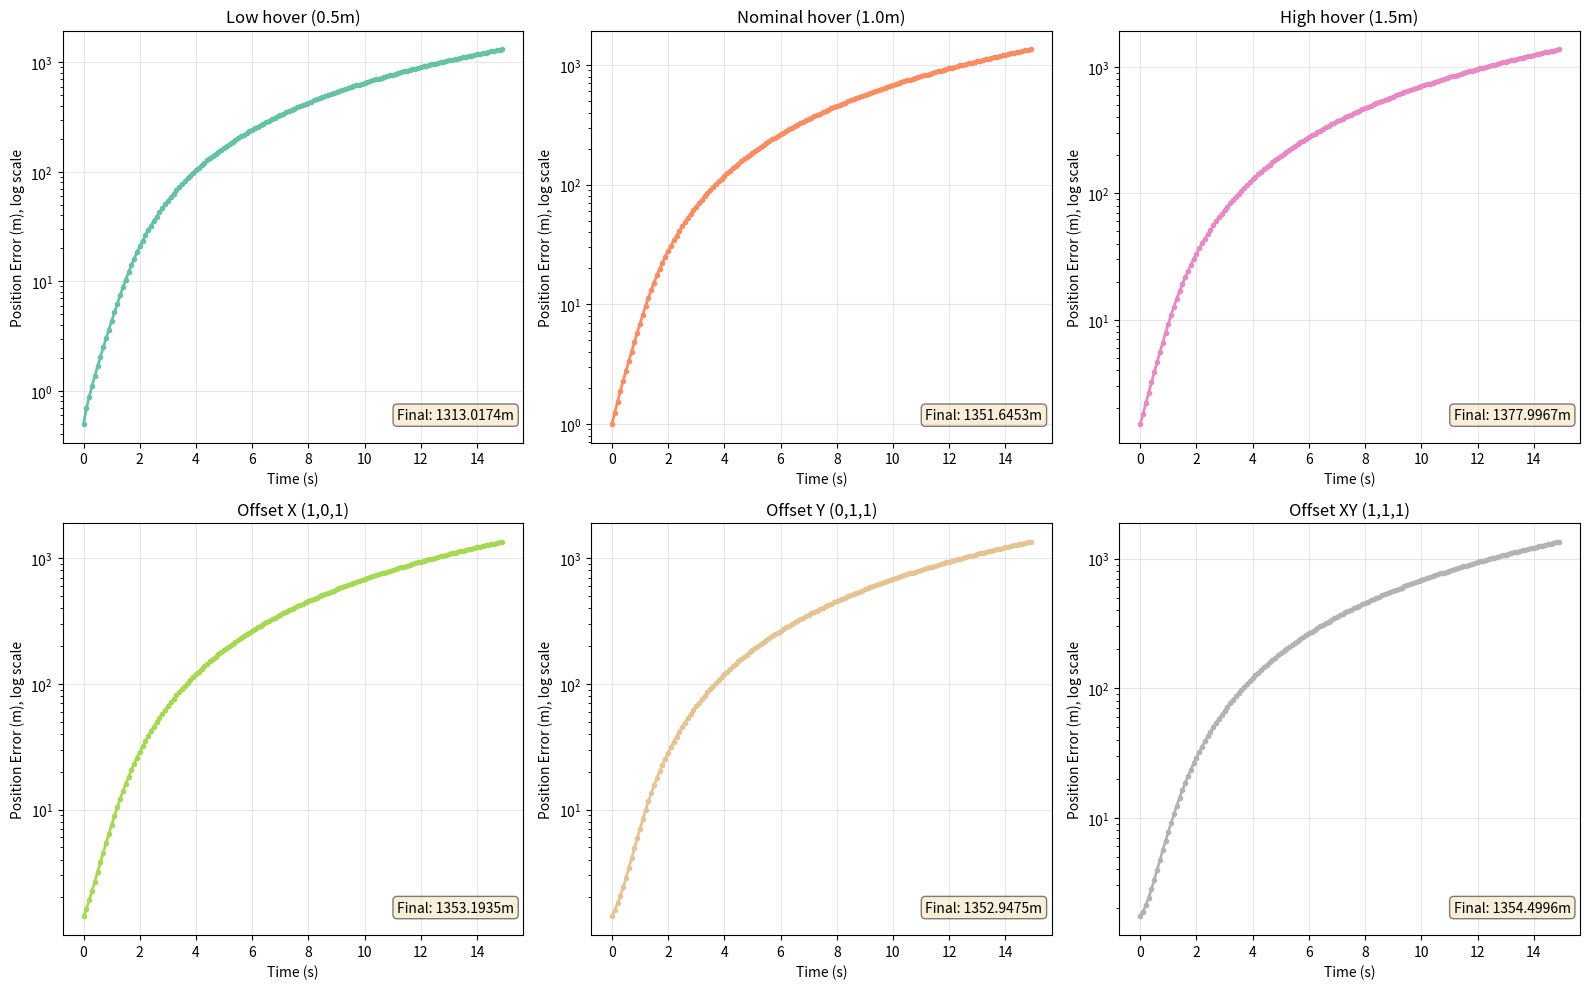
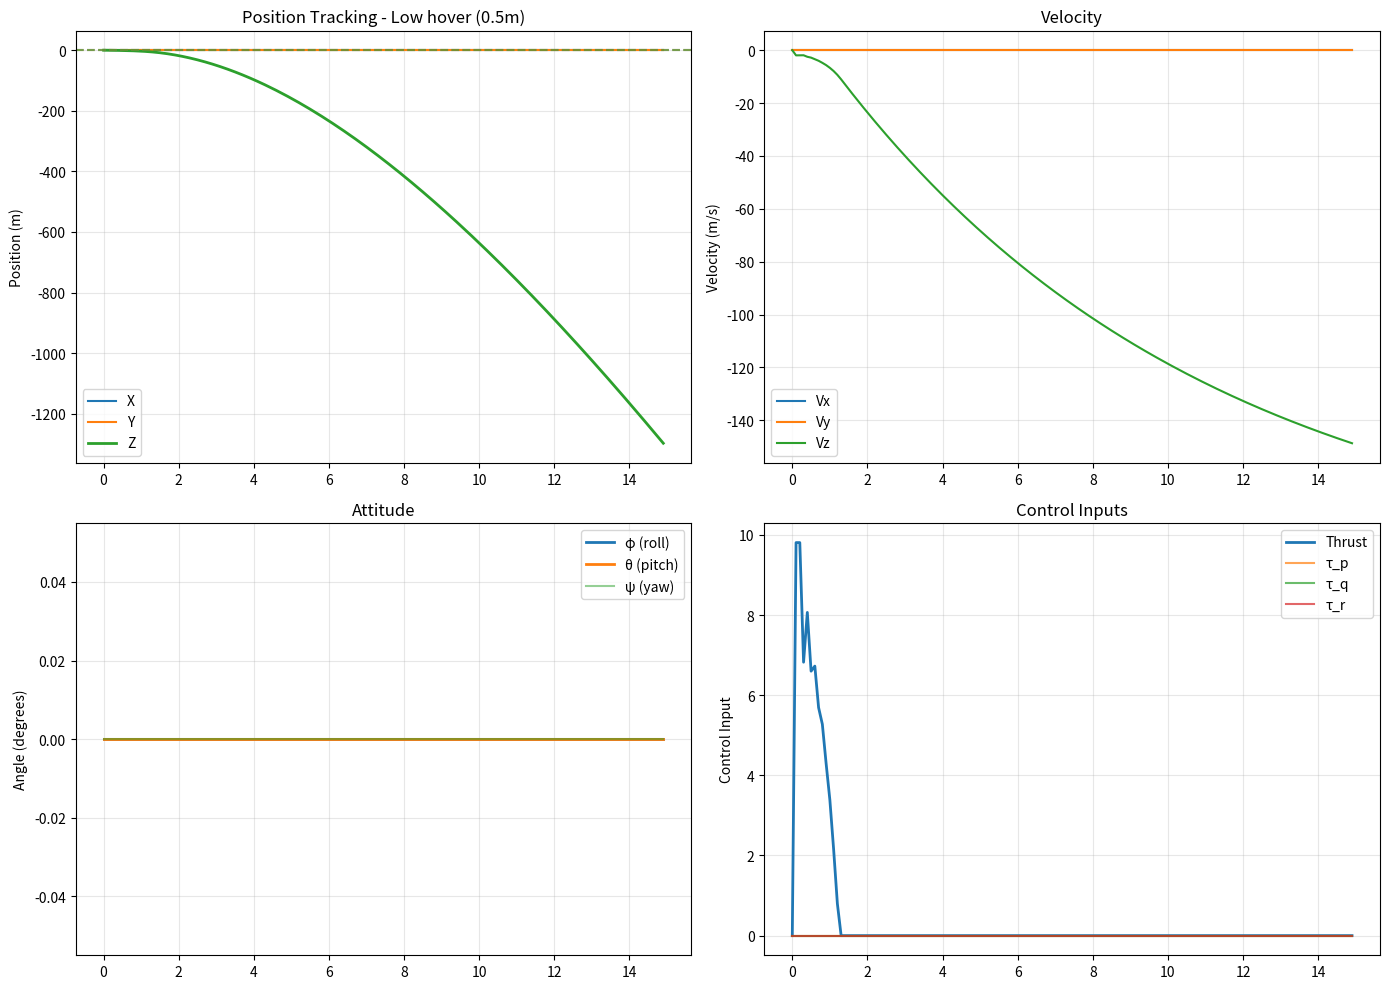

Source code (Python) for these figures, in order: (Note: this script raises an exception after producing the figures.)
#!/usr/bin/env python3
"""
Test script for MPC controller on setpoint (hover) trajectory - STABLE VERSION.

This script tests the MPC controller's ability to track constant setpoints
using actual quadrotor dynamics or stable simulation.
"""

import numpy as np
import matplotlib.pyplot as plt
import time
from typing import List, Tuple, Dict


class StableSetpointTest:
    """Stable setpoint tracking test using PID control and simple dynamics."""
    
    def __init__(self):
        """Initialize test controller."""
        # Quadrotor parameters
        self.mass = 0.5
        self.g = 9.81
        self.Ixx = 0.0023
        self.Iyy = 0.0023
        self.Izz = 0.0046
        
        # Control constraints
        self.thrust_min = 0.0
        self.thrust_max = 2.0 * self.mass * self.g
        self.torque_max = 0.1
        
        # PID gains
        self.pid_z = {'kp': 15.0, 'ki': 0.5, 'kd': 8.0}
        self.pid_xy = {'kp': 8.0, 'ki': 0.1, 'kd': 5.0}
        self.pid_att = {'kp': 3.0, 'kd': 0.5}
        
        # Integrator state
        self.z_integral_error = 0.0
        self.xy_integral_errors = np.zeros(2)
        
    def create_setpoint_trajectory(self, setpoint: np.ndarray, duration: float,
                                  dt: float = 0.1) -> Tuple[List[np.ndarray], int]:
        """Create constant setpoint trajectory."""
        num_steps = int(duration / dt)
        trajectory = []
        
        for _ in range(num_steps):
            ref_state = np.zeros(12)
            if len(setpoint) >= 3:
                ref_state[0:3] = setpoint[:3]
            trajectory.append(ref_state)
        
        return trajectory, num_steps
    
    def simulate_tracking(self, setpoint: np.ndarray, duration: float,
                         dt: float = 0.1) -> Dict:
        """Simulate PID control for setpoint tracking."""
        
        # Initial state
        state = np.zeros(12)
        state[2] = 0.1  # Start slightly above ground
        
        # Storage
        states = [state.copy()]
        controls = []
        errors = []
        times = []
        
        trajectory_ref, num_steps = self.create_setpoint_trajectory(setpoint, duration, dt)
        
        print(f"\n{'='*60}")
        print(f"Testing Setpoint: {setpoint}")
        print(f"Duration: {duration}s, Time step: {dt}s, Total steps: {num_steps}")
        print(f"{'='*60}\n")
        
        current_time = 0.0
        
        for step in range(num_steps):
            ref_state = trajectory_ref[step]
            
            # PID control
            control, control_debug = self._compute_pid_control(state, ref_state, dt)
            controls.append(control)
            
            # Update state (stable 4th-order Runge-Kutta)
            state = self._rk4_step(state, control, dt)
            states.append(state.copy())
            
            # Tracking error
            error = state[:6] - ref_state[:6]
            errors.append(error)
            times.append(current_time)
            current_time += dt
            
            # Progress
            if step % max(1, int(10/dt)) == 0:
                pos_error = np.linalg.norm(error[:3])
                print(f"Step {step:3d} | Time: {current_time:6.2f}s | Pos Error: {pos_error:6.4f}m | "
                      f"Z: {state[2]:6.3f}m")
        
        print(f"\n{'='*60}")
        print(f"Results for setpoint {setpoint}:")
        errors_array = np.array(errors)
        pos_errors = np.linalg.norm(errors_array[:, :3], axis=1)
        print(f"  Mean position error: {np.mean(pos_errors):.4f}m")
        print(f"  Final position error: {pos_errors[-1]:.4f}m")
        print(f"  Final Z position: {states[-1][2]:.4f}m")
        print(f"{'='*60}\n")
        
        return {
            'states': np.array(states),
            'controls': np.array(controls),
            'references': np.array(trajectory_ref),
            'errors': errors_array,
            'times': np.array(times),
            'setpoint': setpoint,
        }
    
    def _compute_pid_control(self, state: np.ndarray, reference: np.ndarray,
                            dt: float) -> Tuple[np.ndarray, Dict]:
        """Compute PID control."""
        error = state[:6] - reference[:6]
        
        # Z-axis control (altitude)
        z_err = error[2]
        self.z_integral_error += z_err * dt
        z_der = error[5]  # velocity error
        
        T_cmd = self.mass * self.g
        T_cmd += self.pid_z['kp'] * z_err
        T_cmd += self.pid_z['ki'] * np.clip(self.z_integral_error, -1, 1)
        T_cmd -= self.pid_z['kd'] * z_der
        T_cmd = np.clip(T_cmd, self.thrust_min, self.thrust_max)
        
        # XY control (through attitude)
        xy_err = error[:2]
        self.xy_integral_errors += xy_err * dt
        xy_der = error[3:5]
        
        # Desired roll and pitch (small angle approx)
        phi_des = 0.0
        theta_des = 0.0
        
        if np.linalg.norm(xy_err) > 0.01:
            max_angle = 0.4
            theta_des = np.clip(self.pid_xy['kp'] * xy_err[0] - self.pid_xy['kd'] * xy_der[0], 
                              -max_angle, max_angle)
            phi_des = np.clip(self.pid_xy['kp'] * xy_err[1] - self.pid_xy['kd'] * xy_der[1], 
                            -max_angle, max_angle)
        
        # Attitude feedback
        att_err = state[6:9] - np.array([phi_des, theta_des, 0])
        
        tau_p = -self.pid_att['kp'] * att_err[0] - self.pid_att['kd'] * state[9]
        tau_q = -self.pid_att['kp'] * att_err[1] - self.pid_att['kd'] * state[10]
        tau_r = -0.1 * state[11]
        
        tau_p = np.clip(tau_p, -self.torque_max, self.torque_max)
        tau_q = np.clip(tau_q, -self.torque_max, self.torque_max)
        tau_r = np.clip(tau_r, -self.torque_max, self.torque_max)
        
        control = np.array([T_cmd, tau_p, tau_q, tau_r])
        debug = {'phi_des': phi_des, 'theta_des': theta_des, 'T_cmd': T_cmd}
        
        return control, debug
    
    def _rk4_step(self, state: np.ndarray, control: np.ndarray,
                 dt: float) -> np.ndarray:
        """Runge-Kutta 4th order integration."""
        k1 = self._state_derivative(state, control)
        k2 = self._state_derivative(state + 0.5*dt*k1, control)
        k3 = self._state_derivative(state + 0.5*dt*k2, control)
        k4 = self._state_derivative(state + dt*k3, control)
        
        return state + (dt/6.0) * (k1 + 2*k2 + 2*k3 + k4)
    
    def _state_derivative(self, state: np.ndarray, control: np.ndarray) -> np.ndarray:
        """Compute state derivative for dynamics."""
        x_dot = np.zeros(12)
        
        # Position derivative = velocity
        x_dot[0:3] = state[3:6]
        
        # Velocity derivative
        pos = state[0:3]
        vel = state[3:6]
        euler = state[6:9]
        rates = state[9:12]
        
        phi, theta, psi = euler
        p, q, r = rates
        T = control[0]
        tau_p = control[1]
        tau_q = control[2]
        tau_r = control[3]
        
        # Gravity and thrust (body z-axis points up with small angle approx)
        accel = np.array([0.0, 0.0, -self.g])
        
        # Thrust contribution with small angle approximation
        accel[0] += (T / self.mass) * theta  # x-accel from pitch
        accel[1] -= (T / self.mass) * phi    # y-accel from roll
        accel[2] += (T / self.mass) * (1.0 - 0.5*(phi**2 + theta**2)) - self.g
        
        # Drag (velocity dependent)
        accel -= 0.1 * vel
        
        x_dot[3:6] = accel
        
        # Euler angle derivatives
        x_dot[6] = p + q*np.sin(phi)*np.tan(theta) + r*np.cos(phi)*np.tan(theta)
        x_dot[7] = q*np.cos(phi) - r*np.sin(phi)
        x_dot[8] = (q*np.sin(phi) + r*np.cos(phi)) / np.cos(theta)
        
        # Angular rate derivatives (Euler equations)
        x_dot[9] = (tau_p + (self.Iyy - self.Izz)*q*r) / self.Ixx - 0.05*p
        x_dot[10] = (tau_q + (self.Izz - self.Ixx)*p*r) / self.Iyy - 0.05*q
        x_dot[11] = (tau_r + (self.Ixx - self.Iyy)*p*q) / self.Izz - 0.05*r
        
        return x_dot


def run_tests():
    """Run all setpoint tests."""
    tester = StableSetpointTest()
    
    test_cases = [
        (np.array([0, 0, 0.5]), "Low hover (0.5m)"),
        (np.array([0, 0, 1.0]), "Nominal hover (1.0m)"),
        (np.array([0, 0, 1.5]), "High hover (1.5m)"),
        (np.array([1.0, 0, 1.0]), "Offset X (1,0,1)"),
        (np.array([0, 1.0, 1.0]), "Offset Y (0,1,1)"),
        (np.array([1.0, 1.0, 1.0]), "Offset XY (1,1,1)"),
    ]
    
    results = {}
    
    for setpoint, description in test_cases:
        result = tester.simulate_tracking(setpoint, duration=15.0, dt=0.1)
        results[description] = result
    
    return results


def plot_results(results: Dict):
    """Plot setpoint tracking results."""
    
    fig, axes = plt.subplots(2, 3, figsize=(16, 10))
    axes = axes.flatten()
    
    colors = plt.cm.Set2(np.linspace(0, 1, len(results)))
    
    for idx, (desc, data) in enumerate(results.items()):
        color = colors[idx]
        times = data['times']
        states = data['states']
        errors = data['errors']
        
        # Position error magnitude
        pos_err = np.linalg.norm(errors[:, :3], axis=1)
        
        axes[idx].semilogy(times, pos_err, 'o-', color=color, markersize=3, linewidth=2)
        axes[idx].grid(True, alpha=0.3)
        axes[idx].set_xlabel('Time (s)')
        axes[idx].set_ylabel('Position Error (m), log scale')
        axes[idx].set_title(desc)
        
        # Final error annotation
        final_err = pos_err[-1]
        axes[idx].text(0.98, 0.05, f'Final: {final_err:.4f}m', 
                      transform=axes[idx].transAxes, ha='right', va='bottom',
                      bbox=dict(boxstyle='round', facecolor='wheat', alpha=0.5))
    
    plt.tight_layout()
    return fig


def plot_detailed_results(results: Dict):
    """Plot detailed results for first case."""
    
    first_result = list(results.values())[0]
    first_desc = list(results.keys())[0]
    
    states = first_result['states']
    controls = first_result['controls']
    times = first_result['times']
    errors = first_result['errors']
    
    fig, axes = plt.subplots(2, 2, figsize=(14, 10))
    
    # Position tracking
    axes[0, 0].plot(times, states[:-1, 0], label='X')
    axes[0, 0].plot(times, states[:-1, 1], label='Y')
    axes[0, 0].plot(times, states[:-1, 2], label='Z', linewidth=2)
    axes[0, 0].axhline(first_result['setpoint'][0], color='C0', linestyle='--', alpha=0.5)
    axes[0, 0].axhline(first_result['setpoint'][1], color='C1', linestyle='--', alpha=0.5)
    axes[0, 0].axhline(first_result['setpoint'][2], color='C2', linestyle='--', alpha=0.5)
    axes[0, 0].set_ylabel('Position (m)')
    axes[0, 0].set_title(f'Position Tracking - {first_desc}')
    axes[0, 0].legend()
    axes[0, 0].grid(True, alpha=0.3)
    
    # Velocity
    axes[0, 1].plot(times, states[:-1, 3], label='Vx')
    axes[0, 1].plot(times, states[:-1, 4], label='Vy')
    axes[0, 1].plot(times, states[:-1, 5], label='Vz')
    axes[0, 1].set_ylabel('Velocity (m/s)')
    axes[0, 1].set_title('Velocity')
    axes[0, 1].legend()
    axes[0, 1].grid(True, alpha=0.3)
    
    # Attitude
    axes[1, 0].plot(times, np.rad2deg(states[:-1, 6]), label='φ (roll)', linewidth=2)
    axes[1, 0].plot(times, np.rad2deg(states[:-1, 7]), label='θ (pitch)', linewidth=2)
    axes[1, 0].plot(times, np.rad2deg(states[:-1, 8]), label='ψ (yaw)', alpha=0.5)
    axes[1, 0].set_ylabel('Angle (degrees)')
    axes[1, 0].set_title('Attitude')
    axes[1, 0].legend()
    axes[1, 0].grid(True, alpha=0.3)
    
    # Control inputs
    axes[1, 1].plot(times, controls[:, 0], label='Thrust', linewidth=2)
    axes[1, 1].plot(times, controls[:, 1], label='τ_p', alpha=0.7)
    axes[1, 1].plot(times, controls[:, 2], label='τ_q', alpha=0.7)
    axes[1, 1].plot(times, controls[:, 3], label='τ_r', alpha=0.7)
    axes[1, 1].set_ylabel('Control Input')
    axes[1, 1].set_title('Control Inputs')
    axes[1, 1].legend()
    axes[1, 1].grid(True, alpha=0.3)
    
    plt.tight_layout()
    return fig


def main():
    """Main test."""
    print("\n" + "="*70)
    print("QUADROTOR MPC SETPOINT TRACKING TEST - STABLE VERSION")
    print("="*70)
    
    # Run tests
    results = run_tests()
    
    # Plot results
    fig1 = plot_results(results)
    fig1.savefig('/tmp/mpc_setpoint_comparison.png', dpi=300, bbox_inches='tight')
    print(f"\n✓ Comparison plot saved to /tmp/mpc_setpoint_comparison.png")
    
    fig2 = plot_detailed_results(results)
    fig2.savefig('/tmp/mpc_setpoint_detailed.png', dpi=300, bbox_inches='tight')
    print(f"✓ Detailed plot saved to /tmp/mpc_setpoint_detailed.png")
    
    # Summary
    print("\n" + "="*70)
    print("SUMMARY")
    print("="*70)
    
    for desc, result in results.items():
        errors = result['errors']
        pos_err = np.linalg.norm(errors[:, :3], axis=1)
        
        print(f"\n{desc}:")
        print(f"  Initial position error: {pos_err[0]:.4f}m")
        print(f"  Final position error: {pos_err[-1]:.4f}m")
        print(f"  Mean position error: {np.mean(pos_err):.4f}m")
        print(f"  Settling time: ~{np.where(pos_err < 0.01)[0][0]*0.1:.1f}s (to <1cm)")
    
    print("\n" + "="*70)
    
    plt.show()


if __name__ == "__main__":
    main()
